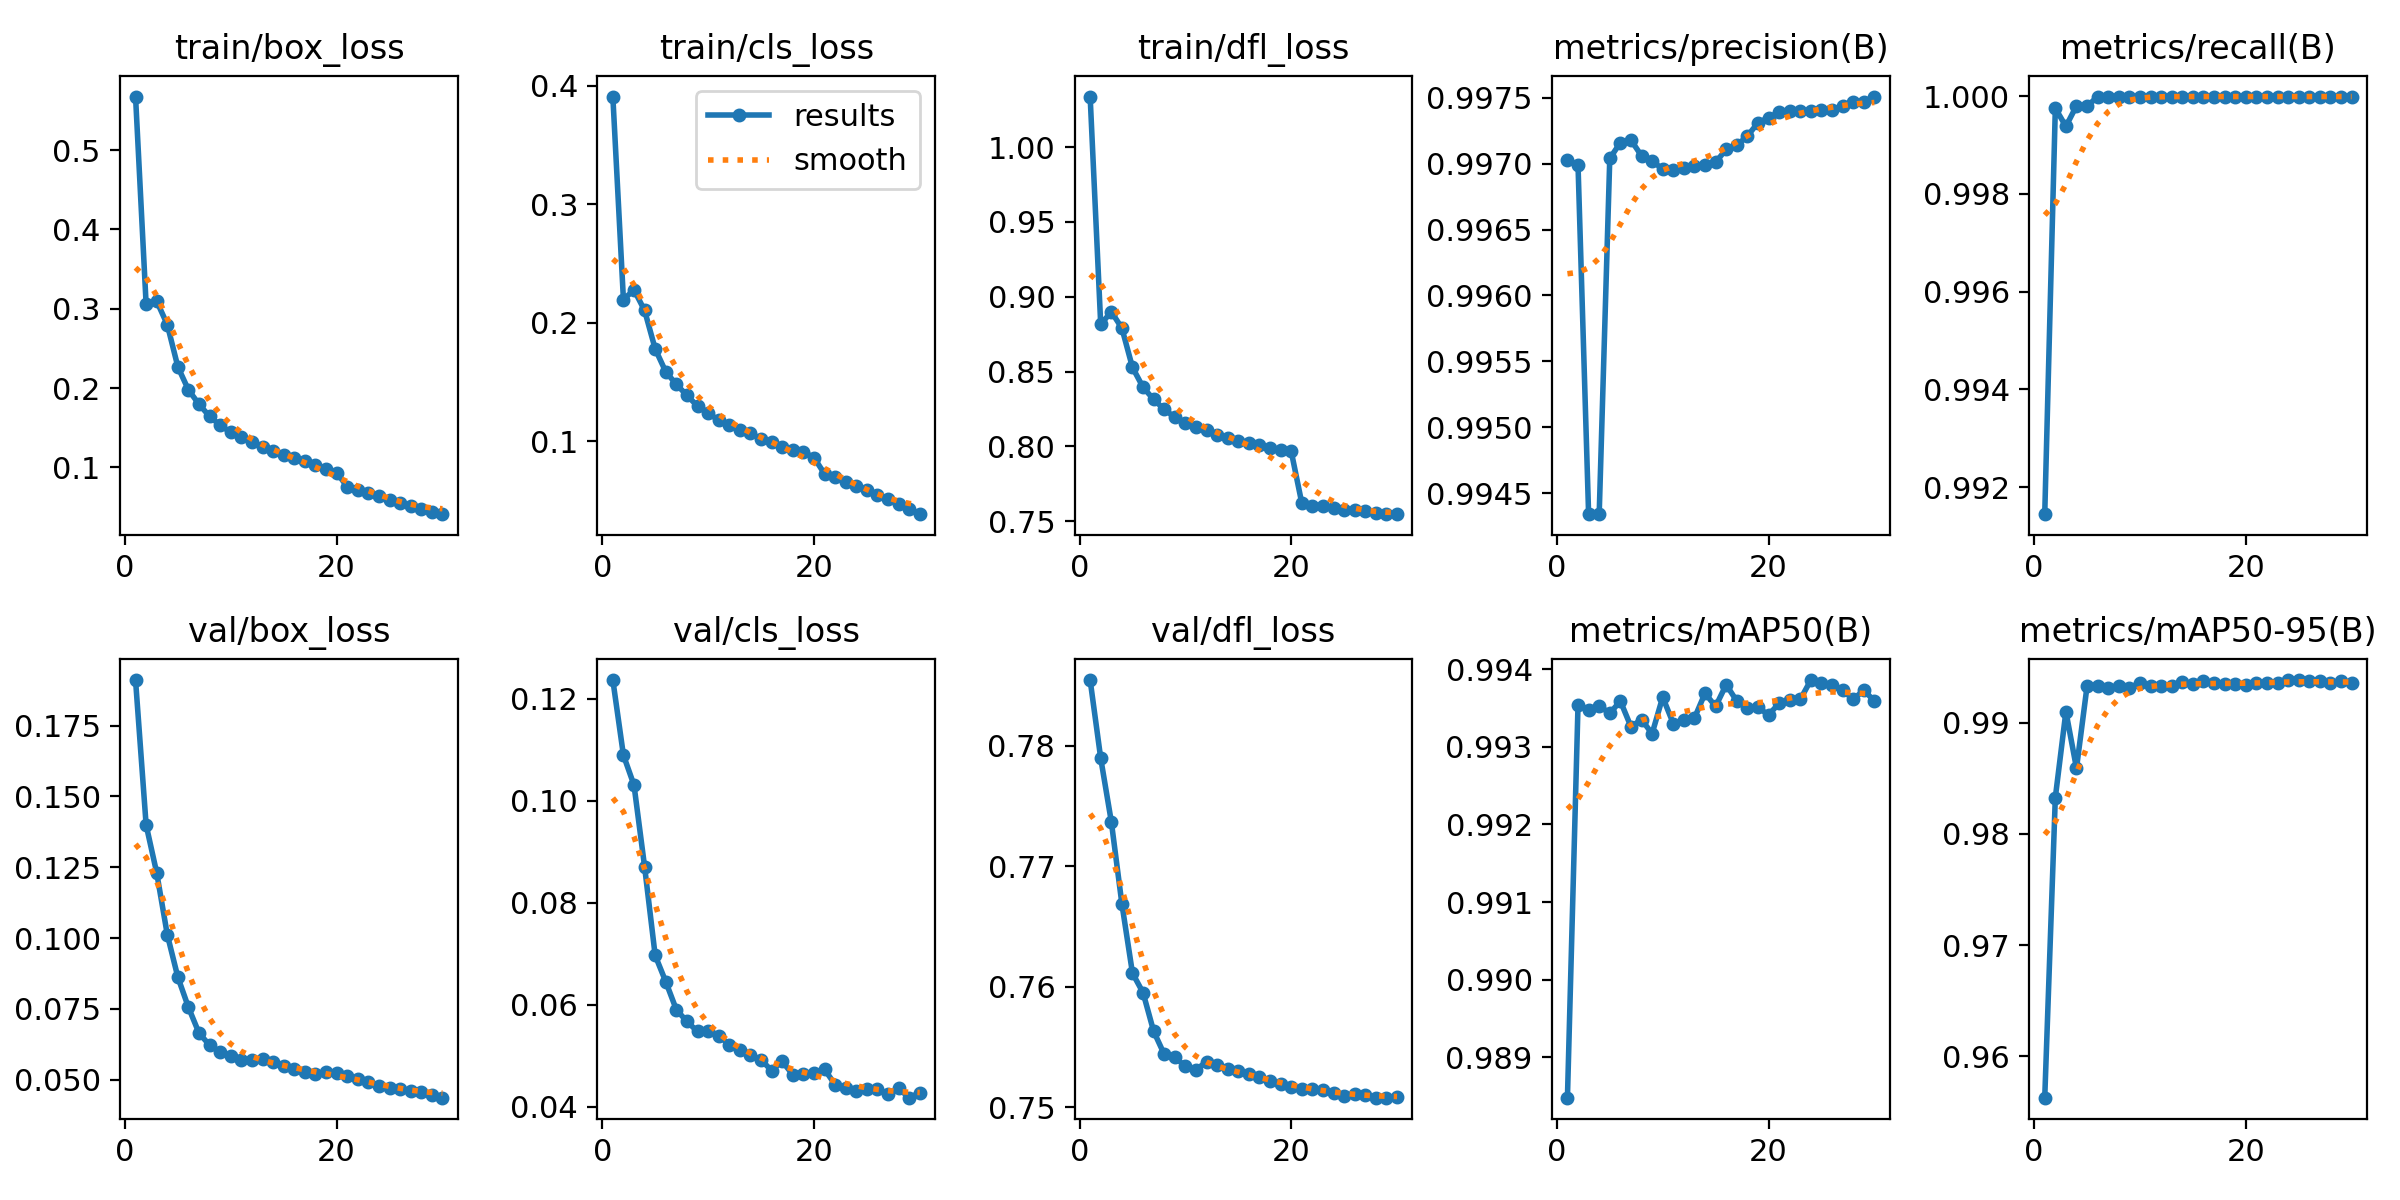

The table this chart was drawn from, first rows:
epoch, train/box_loss, train/cls_loss, train/dfl_loss, metrics/precision(B), metrics/recall(B), metrics/mAP50(B), metrics/mAP50-95(B), val/box_loss, val/cls_loss, val/dfl_loss, lr/pg0, lr/pg1, lr/pg2
1, 0.5676, 0.3909, 1.034, 0.997, 0.9915, 0.9885, 0.9563, 0.1911, 0.1237, 0.7854, 0.003333, 0.003333, 0.003333
2, 0.3056, 0.2197, 0.8815, 0.997, 0.9998, 0.9935, 0.9833, 0.1399, 0.109, 0.779, 0.006446, 0.006446, 0.006446
3, 0.3096, 0.2278, 0.89, 0.9943, 0.9994, 0.9935, 0.991, 0.123, 0.1031, 0.7737, 0.00934, 0.00934, 0.00934
4, 0.2801, 0.2105, 0.879, 0.9943, 0.9998, 0.9935, 0.9859, 0.1012, 0.08712, 0.7669, 0.00901, 0.00901, 0.00901
5, 0.2267, 0.178, 0.8528, 0.997, 0.9998, 0.9934, 0.9933, 0.08617, 0.06971, 0.7611, 0.00868, 0.00868, 0.00868
6, 0.1977, 0.1587, 0.8396, 0.9972, 1, 0.9936, 0.9933, 0.07554, 0.06456, 0.7595, 0.00835, 0.00835, 0.00835
7, 0.1796, 0.1481, 0.8315, 0.9972, 1, 0.9933, 0.9932, 0.06644, 0.05907, 0.7563, 0.00802, 0.00802, 0.00802
8, 0.1643, 0.1388, 0.8248, 0.9971, 1, 0.9933, 0.9933, 0.06219, 0.05676, 0.7544, 0.00769, 0.00769, 0.00769
9, 0.1532, 0.1297, 0.8195, 0.997, 1, 0.9932, 0.9931, 0.05975, 0.05479, 0.7542, 0.00736, 0.00736, 0.00736
10, 0.1442, 0.1238, 0.8156, 0.997, 1, 0.9936, 0.9936, 0.0583, 0.05484, 0.7534, 0.00703, 0.00703, 0.00703
11, 0.1379, 0.1179, 0.813, 0.997, 1, 0.9933, 0.9933, 0.057, 0.05397, 0.7531, 0.0067, 0.0067, 0.0067
12, 0.1326, 0.1142, 0.811, 0.997, 1, 0.9933, 0.9933, 0.05709, 0.05222, 0.7538, 0.00637, 0.00637, 0.00637
13, 0.1252, 0.1096, 0.8079, 0.997, 1, 0.9934, 0.9933, 0.05734, 0.05113, 0.7535, 0.00604, 0.00604, 0.00604
14, 0.1204, 0.1069, 0.8055, 0.997, 1, 0.9937, 0.9937, 0.05636, 0.05017, 0.7532, 0.00571, 0.00571, 0.00571
15, 0.1154, 0.1021, 0.804, 0.997, 1, 0.9935, 0.9935, 0.0549, 0.04924, 0.753, 0.00538, 0.00538, 0.00538
16, 0.112, 0.09975, 0.8023, 0.9971, 1, 0.9938, 0.9938, 0.05372, 0.04713, 0.7528, 0.00505, 0.00505, 0.00505
17, 0.1084, 0.0956, 0.8008, 0.9971, 1, 0.9936, 0.9936, 0.05261, 0.04894, 0.7525, 0.00472, 0.00472, 0.00472
18, 0.1031, 0.09295, 0.7991, 0.9972, 1, 0.9935, 0.9935, 0.05206, 0.04632, 0.7522, 0.00439, 0.00439, 0.00439
19, 0.09791, 0.09104, 0.7978, 0.9973, 1, 0.9935, 0.9935, 0.05263, 0.04642, 0.7519, 0.00406, 0.00406, 0.00406
20, 0.0935, 0.08634, 0.7968, 0.9973, 1, 0.9934, 0.9934, 0.0523, 0.04661, 0.7517, 0.00373, 0.00373, 0.00373
21, 0.07567, 0.07267, 0.7622, 0.9974, 1, 0.9936, 0.9936, 0.0512, 0.04737, 0.7515, 0.0034, 0.0034, 0.0034
22, 0.07153, 0.07005, 0.7602, 0.9974, 1, 0.9936, 0.9936, 0.05014, 0.04438, 0.7515, 0.00307, 0.00307, 0.00307
23, 0.0671, 0.06562, 0.7603, 0.9974, 1, 0.9936, 0.9936, 0.04928, 0.04373, 0.7514, 0.00274, 0.00274, 0.00274
24, 0.06443, 0.06239, 0.759, 0.9974, 1, 0.9939, 0.9939, 0.04777, 0.04316, 0.7512, 0.00241, 0.00241, 0.00241
25, 0.05917, 0.05912, 0.7577, 0.9974, 1, 0.9938, 0.9938, 0.04716, 0.04357, 0.751, 0.00208, 0.00208, 0.00208
26, 0.05541, 0.05499, 0.7578, 0.9974, 1, 0.9938, 0.9938, 0.04687, 0.04345, 0.7511, 0.00175, 0.00175, 0.00175
27, 0.05124, 0.05151, 0.7567, 0.9974, 1, 0.9937, 0.9937, 0.04603, 0.04259, 0.751, 0.00142, 0.00142, 0.00142
28, 0.04791, 0.04684, 0.7554, 0.9975, 1, 0.9936, 0.9936, 0.04562, 0.04361, 0.7508, 0.00109, 0.00109, 0.00109
29, 0.04432, 0.04276, 0.755, 0.9975, 1, 0.9937, 0.9937, 0.04475, 0.04181, 0.7508, 0.00076, 0.00076, 0.00076
30, 0.04103, 0.03856, 0.7548, 0.9975, 1, 0.9936, 0.9936, 0.04366, 0.04277, 0.7509, 0.00043, 0.00043, 0.00043
